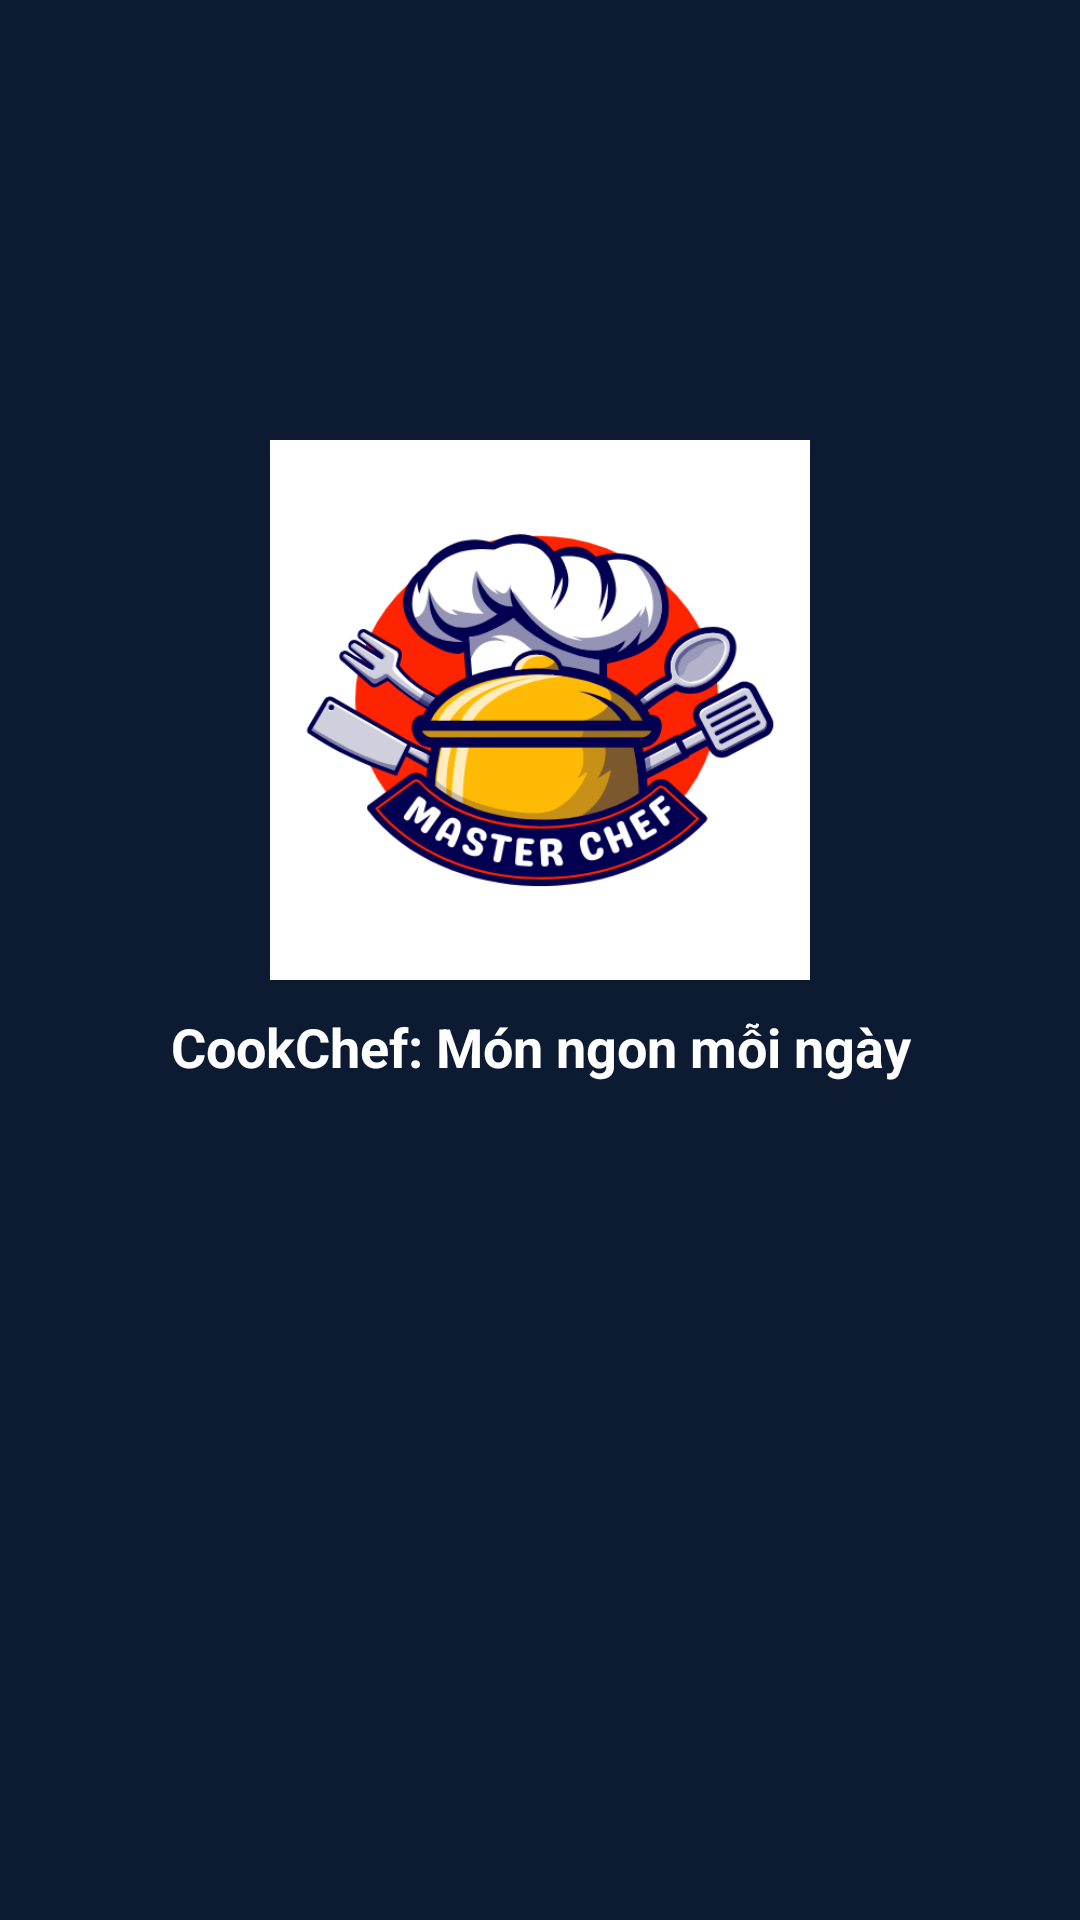

This screen was rendered from an Android layout file. Write that file and the resources it references.
<!-- AndroidManifest.xml: application theme Theme.Cookbook_k12_it3_nhom2 -->
<!-- res/layout/activity_welcome.xml -->
<?xml version="1.0" encoding="utf-8"?>
<androidx.constraintlayout.widget.ConstraintLayout xmlns:android="http://schemas.android.com/apk/res/android"
    xmlns:app="http://schemas.android.com/apk/res-auto"
    xmlns:tools="http://schemas.android.com/tools"
    android:id="@+id/main_welcome"
    android:layout_width="match_parent"
    android:layout_height="match_parent"
    android:background="#0c1b32"
    tools:context=".views.WelcomeActivity">

    <ImageView
        android:id="@+id/imageView"
        android:layout_width="180dp"
        android:layout_height="180dp"
        android:layout_marginStart="92dp"
        android:layout_marginTop="166dp"
        android:layout_marginEnd="92dp"
        android:layout_marginBottom="333dp"
        app:layout_constraintBottom_toBottomOf="parent"
        app:layout_constraintEnd_toEndOf="parent"
        app:layout_constraintStart_toStartOf="parent"
        app:layout_constraintTop_toTopOf="parent"
        app:srcCompat="@drawable/logo" />

    <TextView
        android:layout_width="match_parent"
        android:layout_height="wrap_content"
        app:layout_constraintTop_toBottomOf="@+id/imageView"
        tools:layout_editor_absoluteX="0dp"
        android:text="CookChef: Món ngon mỗi ngày"
        android:textAlignment="center"
        android:textColor="@color/white"
        android:textSize="18sp"
        android:textStyle="bold"
        android:layout_marginTop="10dp"/>

</androidx.constraintlayout.widget.ConstraintLayout>
<!-- resources referenced by this layout -->
<resources>
  <color name="white">#FFFFFFFF</color>
  <!-- drawable logo: png bitmap (drawable, 52422 bytes) -->
  <style name="Theme.Cookbook_k12_it3_nhom2" parent="Base.Theme.Cookbook_k12_it3_nhom2" />
  <style name="Base.Theme.Cookbook_k12_it3_nhom2" parent="Theme.Material3.DayNight.NoActionBar">
          
          
      </style>
</resources>
